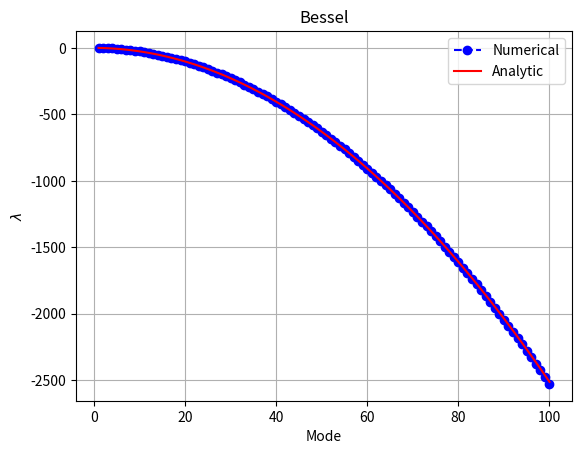
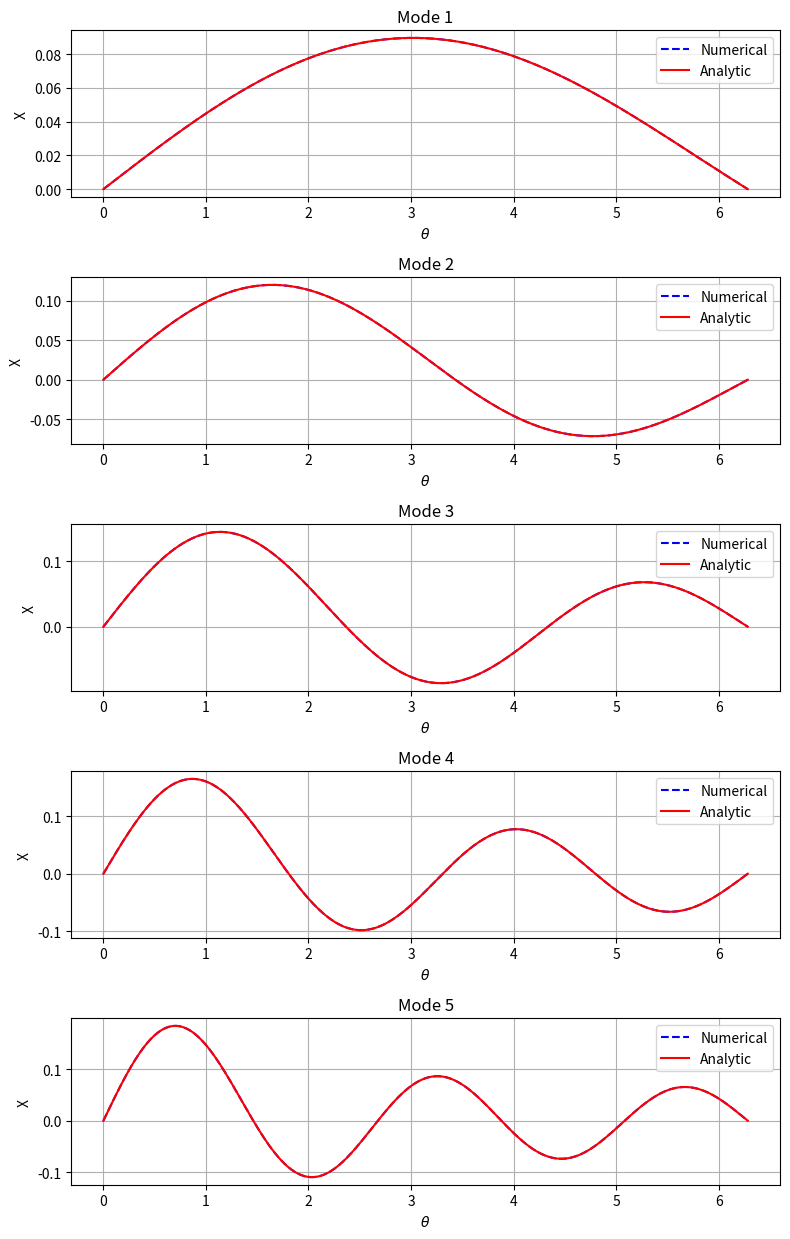

Recreate these plots in Python, in order.
import numpy as np
import matplotlib.pyplot as plt
from scipy import linalg, sparse
from scipy.interpolate import PchipInterpolator
from scipy.sparse.csgraph import reverse_cuthill_mckee
from scipy.sparse.linalg import eigsh


class Sturm_Liouville:
    """Solve (g X')' + c X = lambda f X using P2 finite elements."""

    def __init__(
        self,
        thetaGrid,
        g,
        c,
        f,
        bcType="dirichlet",
        numEigenvalues=None,
    ):
        arrays = []

        for name, value in zip(
            ("thetaGrid", "g", "c", "f"),
            (thetaGrid, g, c, f),
        ):
            arr = np.asarray(value, dtype=float)

            if arr.ndim not in (1, 2) or (
                arr.ndim == 2 and 1 not in arr.shape
            ):
                raise ValueError(f"{name} must be a vector.")

            arr = arr.reshape(-1)

            if not np.all(np.isfinite(arr)):
                raise ValueError(f"{name} must contain finite values.")

            arrays.append(arr.copy())

        self.thetaGrid, self.g, self.c, self.f = arrays
        self.ngrid = self.thetaGrid.size

        if self.ngrid < 4:
            raise ValueError("At least four grid points are required.")

        if any(arr.size != self.ngrid for arr in arrays[1:]):
            raise ValueError(
                "thetaGrid, g, c, and f must have the same length."
            )

        if np.any(np.diff(self.thetaGrid) <= 0):
            raise ValueError("thetaGrid must be strictly increasing.")

        self.bcType = (
            "dirichlet"
            if bcType is None or bcType == ""
            else bcType
        )

        self.construct_matrix()
        self.calculate_eigenvalue(numEigenvalues)

    @staticmethod
    def GauLeg_points(nq):
        """Gauss-Legendre quadrature points and weights on [-1, 1]."""
        if not isinstance(nq, (int, np.integer)) or nq < 1:
            raise ValueError("nq must be a positive integer.")

        return np.polynomial.legendre.leggauss(nq)

    def construct_matrix(self):
        nelm = self.ngrid - 1
        self.ndof = 2 * nelm + 1

        # Global P2 DOFs: endpoints and element midpoints.
        self.thetaDof = np.empty(self.ndof)
        self.thetaDof[::2] = self.thetaGrid
        self.thetaDof[1::2] = 0.5 * (
            self.thetaGrid[:-1] + self.thetaGrid[1:]
        )

        xi, w = self.GauLeg_points(4)

        # Reference P2 basis functions and derivatives.
        N = np.column_stack(
            (
                0.5 * xi * (xi - 1.0),
                1.0 - xi**2,
                0.5 * xi * (xi + 1.0),
            )
        )
        dN = np.column_stack(
            (
                xi - 0.5,
                -2.0 * xi,
                xi + 0.5,
            )
        )

        # Element Jacobians and physical quadrature points.
        J = 0.5 * np.diff(self.thetaGrid)
        midpoint = self.thetaDof[1::2]
        theta_q = midpoint[:, None] + J[:, None] * xi

        gq, cq, fq = (
            PchipInterpolator(self.thetaGrid, values)(theta_q)
            for values in (self.g, self.c, self.f)
        )

        # Element matrices.
        # G_ij = integral g * N_i' * N_j' dtheta
        # C_ij = integral c * N_i  * N_j  dtheta
        # F_ij = integral f * N_i  * N_j  dtheta
        Ge = np.einsum(
            "eq,qi,qj->eij",
            gq * w / J[:, None],
            dN,
            dN,
        )
        Ce = np.einsum(
            "eq,qi,qj->eij",
            cq * w * J[:, None],
            N,
            N,
        )
        Fe = np.einsum(
            "eq,qi,qj->eij",
            fq * w * J[:, None],
            N,
            N,
        )

        connectivity = (
            2 * np.arange(nelm)[:, None] + np.arange(3)
        )

        rows = np.broadcast_to(
            connectivity[:, :, None], (nelm, 3, 3)
        ).ravel()
        cols = np.broadcast_to(
            connectivity[:, None, :], (nelm, 3, 3)
        ).ravel()

        shape = (self.ndof, self.ndof)

        # COO -> CSR sums contributions at shared global DOFs.
        self.Gmat, self.Cmat, self.Fmat = (
            sparse.coo_matrix(
                (local.ravel(), (rows, cols)),
                shape=shape,
            ).tocsr()
            for local in (Ge, Ce, Fe)
        )

        return (
            self.Gmat,
            self.Cmat,
            self.Fmat,
            self.thetaDof,
        )

    @staticmethod
    def _bracket_largest_eigenvalue(A, B):
        """
        Find an upper bound for the largest generalized eigenvalue.

        For SPD B, sigma*B - A is SPD exactly when sigma exceeds
        the largest generalized eigenvalue.
        """
        # Reorder to keep the bandwidth small, including periodic BCs.
        permutation = reverse_cuthill_mckee(
            (abs(A) + abs(B)).tocsr(),
            symmetric_mode=True,
        )

        matrices = [
            matrix[permutation, :][:, permutation].tocoo()
            for matrix in (A, B)
        ]

        bandwidth = max(
            int(
                np.max(
                    np.abs(matrix.row - matrix.col),
                    initial=0,
                )
            )
            for matrix in matrices
        )

        bands = []

        for matrix in matrices:
            band = np.zeros((bandwidth + 1, A.shape[0]))
            lower = matrix.row >= matrix.col

            band[
                matrix.row[lower] - matrix.col[lower],
                matrix.col[lower],
            ] = matrix.data[lower]

            bands.append(band)

        Aband, Bband = bands

        def positive_definite(band):
            try:
                linalg.cholesky_banded(
                    band,
                    lower=True,
                    check_finite=False,
                )
                return True
            except linalg.LinAlgError:
                return False

        if not positive_definite(Bband):
            raise ValueError(
                "The mass matrix must be positive definite."
            )

        step = 1.0e-6

        if positive_definite(-Aband):
            upper, lower = 0.0, -step

            for _ in range(80):
                if not positive_definite(
                    lower * Bband - Aband
                ):
                    break

                lower *= 2.0
            else:
                raise RuntimeError(
                    "Could not bracket the largest eigenvalue."
                )

        else:
            lower, upper = 0.0, step

            for _ in range(80):
                if positive_definite(
                    upper * Bband - Aband
                ):
                    break

                upper *= 2.0
            else:
                raise RuntimeError(
                    "Could not bracket the largest eigenvalue."
                )

        for _ in range(80):
            if upper - lower <= (
                1.0e-10 * max(1.0, abs(upper))
            ):
                break

            middle = 0.5 * (lower + upper)

            if positive_definite(
                middle * Bband - Aband
            ):
                upper = middle
            else:
                lower = middle

        return upper

    def calculate_eigenvalue(self, numEigenvalues=None):
        """
        Solve (C - G) X = lambda F X.

        numEigenvalues=None or np.inf: all eigenvalues.
        Positive integer: that many largest algebraic eigenvalues.
        """
        if numEigenvalues is None:
            requested = np.inf
        else:
            requested = float(numEigenvalues)

            if (
                np.isnan(requested)
                or requested < 1
                or (
                    np.isfinite(requested)
                    and requested != np.floor(requested)
                )
            ):
                raise ValueError(
                    "numEigenvalues must be a positive integer or Inf."
                )

        self.Amat = self.Cmat - self.Gmat
        self.Bmat = self.Fmat

        ndof = self.ndof
        bc = self.bcType.lower()

        # X_full = P @ X_reduced
        if bc in ("natural", "neumann"):
            # g X' = 0 at both endpoints.
            P = sparse.eye(ndof, format="csr")

        elif bc == "dirichlet":
            # X(left) = X(right) = 0.
            P = sparse.eye(ndof, format="csr")[:, 1:-1]

        elif bc == "natural-dirichlet":
            # Natural at left; X(right) = 0.
            P = sparse.eye(ndof, format="csr")[:, :-1]

        elif bc == "periodic":
            # Identify the left and right endpoint DOFs.
            rows = np.arange(ndof)
            cols = np.r_[np.arange(ndof - 1), 0]

            P = sparse.coo_matrix(
                (np.ones(ndof), (rows, cols)),
                shape=(ndof, ndof - 1),
            ).tocsr()

        else:
            raise ValueError(
                f"Unknown boundary condition: {self.bcType}"
            )

        A = (P.T @ self.Amat @ P).tocsr()
        B = (P.T @ self.Bmat @ P).tocsr()

        size = A.shape[0]
        scale = np.ones(size)

        if np.isfinite(requested) and requested < size - 1:
            for matrix in (A, B):
                symmetry_error = sparse.linalg.norm(
                    matrix - matrix.T
                )
                tolerance = 1.0e-12 * max(
                    sparse.linalg.norm(matrix),
                    np.finfo(float).tiny,
                )

                if symmetry_error > tolerance:
                    raise ValueError(
                        "Sparse eigenvalue solving requires "
                        "symmetric matrices."
                    )

            if np.any(B.diagonal() <= 0):
                raise ValueError(
                    "The mass matrix must have a positive diagonal."
                )

            # Diagonal scaling, as in the MATLAB solver.
            scale = 1.0 / np.sqrt(B.diagonal())
            D = sparse.diags(scale)

            A = (D @ A @ D).tocsr()
            B = (D @ B @ D).tocsr()

            options = dict(
                M=B,
                k=int(requested),
                tol=1.0e-10,
                maxiter=4000,
                v0=np.ones(size) / np.sqrt(size),
            )

            if requested == 1:
                upper = self._bracket_largest_eigenvalue(A, B)
                shift = upper + 1.0e-6 * max(
                    1.0, abs(upper)
                )

                values, vectors = eigsh(
                    A,
                    sigma=shift,
                    which="LM",
                    **options,
                )
            else:
                values, vectors = eigsh(
                    A,
                    which="LA",
                    **options,
                )

        else:
            # Generalized dense eigensolver, matching MATLAB eig(A, B).
            values, vectors = linalg.eig(
                A.toarray(),
                B.toarray(),
            )

        # Preserve the MATLAB convention: descending real eigenvalues.
        order = np.argsort(values.real)[::-1]

        if np.isfinite(requested):
            order = order[:int(requested)]

        self.eigval = values.real[order]
        self.eigfunc = np.real_if_close(
            P @ (scale[:, None] * vectors[:, order])
        )

        return self.eigval, self.eigfunc


def _plot_test(
    eq,
    mode,
    lambdaExact,
    analytic,
    numplot,
    title,
    multiplier=1.0,
):
    mode = np.asarray(mode)

    if mode.size > eq.eigval.size:
        raise ValueError(
            "nMode exceeds the number of available eigenvalues."
        )

    if not 0 <= numplot <= mode.size:
        raise ValueError(
            "numplot must be between 0 and nMode."
        )

    fig, ax = plt.subplots(num=f"{title}: eigenvalues")
    ax.plot(
        mode,
        eq.eigval[:mode.size],
        "bo--",
        label="Numerical",
    )
    ax.plot(
        mode,
        lambdaExact,
        "r-",
        label="Analytic",
    )
    ax.set(
        xlabel="Mode",
        ylabel=r"$\lambda$",
        title=title,
    )
    ax.legend()
    ax.grid(True)

    if numplot:
        fig, axes = plt.subplots(
            numplot,
            1,
            squeeze=False,
            figsize=(8, 2.5 * numplot),
            num=f"{title}: eigenfunctions",
        )

        for i, ax in enumerate(axes[:, 0]):
            Xnum = multiplier * eq.eigfunc[:, i]
            Xana = analytic(i)

            # Normalize using the same Fmat metric as MATLAB.
            Xnum = Xnum / np.sqrt(
                np.real(Xnum.conj() @ (eq.Fmat @ Xnum))
            )
            Xana = Xana / np.sqrt(
                np.real(Xana.conj() @ (eq.Fmat @ Xana))
            )

            # Eigenvectors have an arbitrary overall sign.
            if np.real(
                Xana.conj() @ (eq.Fmat @ Xnum)
            ) < 0:
                Xnum = -Xnum

            ax.plot(
                eq.thetaDof,
                Xnum,
                "b--",
                label="Numerical",
            )
            ax.plot(
                eq.thetaDof,
                Xana,
                "r-",
                label="Analytic",
            )
            ax.set(
                xlabel=r"$\theta$",
                ylabel="X",
                title=f"Mode {mode[i]}",
            )
            ax.legend()
            ax.grid(True)

        fig.tight_layout()

    return eq


def test_assoc_Legendre(
    ngrid=200,
    mOrder=1,
    nMode=100,
    numplot=5,
):
    from scipy.special import lpmv

    if (
        not isinstance(mOrder, (int, np.integer))
        or mOrder < 0
    ):
        raise ValueError(
            "mOrder must be a nonnegative integer."
        )

    thetaGrid = np.linspace(0.0, np.pi, ngrid)
    weight = np.sin(thetaGrid)**(2 * mOrder + 1)

    eq = Sturm_Liouville(
        thetaGrid,
        weight,
        -mOrder * (mOrder + 1) * weight,
        weight,
        bcType="natural",
    )

    mode = mOrder + np.arange(nMode)

    # Physical associated Legendre function:
    # P_l^m(cos(theta)) = sin(theta)^m * X(theta).
    return _plot_test(
        eq,
        mode,
        -mode * (mode + 1),
        lambda i: lpmv(
            mOrder,
            int(mode[i]),
            np.cos(eq.thetaDof),
        ),
        numplot,
        "Associated Legendre",
        multiplier=np.sin(eq.thetaDof)**mOrder,
    )


def test_Legendre(
    ngrid=200,
    nMode=100,
    numplot=5,
):
    from scipy.special import eval_legendre

    thetaGrid = np.linspace(0.0, np.pi, ngrid)
    weight = np.sin(thetaGrid)

    eq = Sturm_Liouville(
        thetaGrid,
        weight,
        np.zeros(ngrid),
        weight,
        bcType="natural",
    )

    mode = np.arange(nMode)

    return _plot_test(
        eq,
        mode,
        -mode * (mode + 1),
        lambda i: eval_legendre(
            int(mode[i]),
            np.cos(eq.thetaDof),
        ),
        numplot,
        "Legendre",
    )


def test_Fourier(
    ngrid=200,
    c0=3.0,
    nMode=30,
    numplot=5,
):
    thetaGrid = np.linspace(
        0.0, 2.0 * np.pi, ngrid
    )

    eq = Sturm_Liouville(
        thetaGrid,
        np.ones(ngrid),
        np.full(ngrid, c0),
        np.ones(ngrid),
        bcType="periodic",
    )

    mode = np.arange(1, nMode + 1)
    harmonics = (np.arange(nMode) + 1) // 2

    def analytic(i):
        m = harmonics[i]

        if m == 0:
            return np.ones(eq.ndof)

        # Degenerate Fourier modes may be arbitrary combinations
        # of cos(m*theta) and sin(m*theta).
        Phi = np.column_stack(
            (
                np.cos(m * eq.thetaDof),
                np.sin(m * eq.thetaDof),
            )
        )

        coefficients = np.linalg.solve(
            Phi.T @ (eq.Fmat @ Phi),
            Phi.T @ (
                eq.Fmat @ eq.eigfunc[:, i]
            ),
        )

        return Phi @ coefficients

    return _plot_test(
        eq,
        mode,
        c0 - harmonics**2,
        analytic,
        numplot,
        "Fourier",
    )


def test_Bessel(
    ngrid=200,
    mOrder=1,
    R=2.0 * np.pi,
    nMode=100,
    numplot=5,
):
    from scipy.special import jn_zeros, jv

    if (
        not isinstance(mOrder, (int, np.integer))
        or mOrder < 0
    ):
        raise ValueError(
            "mOrder must be a nonnegative integer."
        )

    if not np.isfinite(R) or R <= 0:
        raise ValueError(
            "R must be positive and finite."
        )

    thetaGrid = np.linspace(0.0, R, ngrid)
    weight = thetaGrid**(2 * mOrder + 1)

    eq = Sturm_Liouville(
        thetaGrid,
        weight,
        np.zeros(ngrid),
        weight,
        bcType="natural-dirichlet",
    )

    mode = np.arange(1, nMode + 1)
    zeros = jn_zeros(mOrder, nMode)

    # Physical Bessel function:
    # J_m(j_mn*theta/R) = theta^m * X(theta).
    return _plot_test(
        eq,
        mode,
        -(zeros / R)**2,
        lambda i: jv(
            mOrder,
            zeros[i] * eq.thetaDof / R,
        ),
        numplot,
        "Bessel",
        multiplier=eq.thetaDof**mOrder,
    )


def test_inhom(
    ngrid=200,
    c0=0.0,
    nMode=100,
    numplot=5,
):
    thetaGrid = np.linspace(0.0, 1.0, ngrid)
    weight = 1.0 / (1.0 + thetaGrid)

    eq = Sturm_Liouville(
        thetaGrid,
        1.0 + thetaGrid,
        c0 * weight,
        weight,
        bcType="dirichlet",
    )

    mode = np.arange(1, nMode + 1)

    return _plot_test(
        eq,
        mode,
        c0 - (mode * np.pi / np.log(2.0))**2,
        lambda i: np.sin(
            mode[i]
            * np.pi
            * np.log1p(eq.thetaDof)
            / np.log(2.0)
        ),
        numplot,
        "Inhomogeneous",
    )


if __name__ == "__main__":
    eq = test_Bessel(
        ngrid=200,
        mOrder=1,
        nMode=100,
        numplot=5,
    )

    plt.show()
